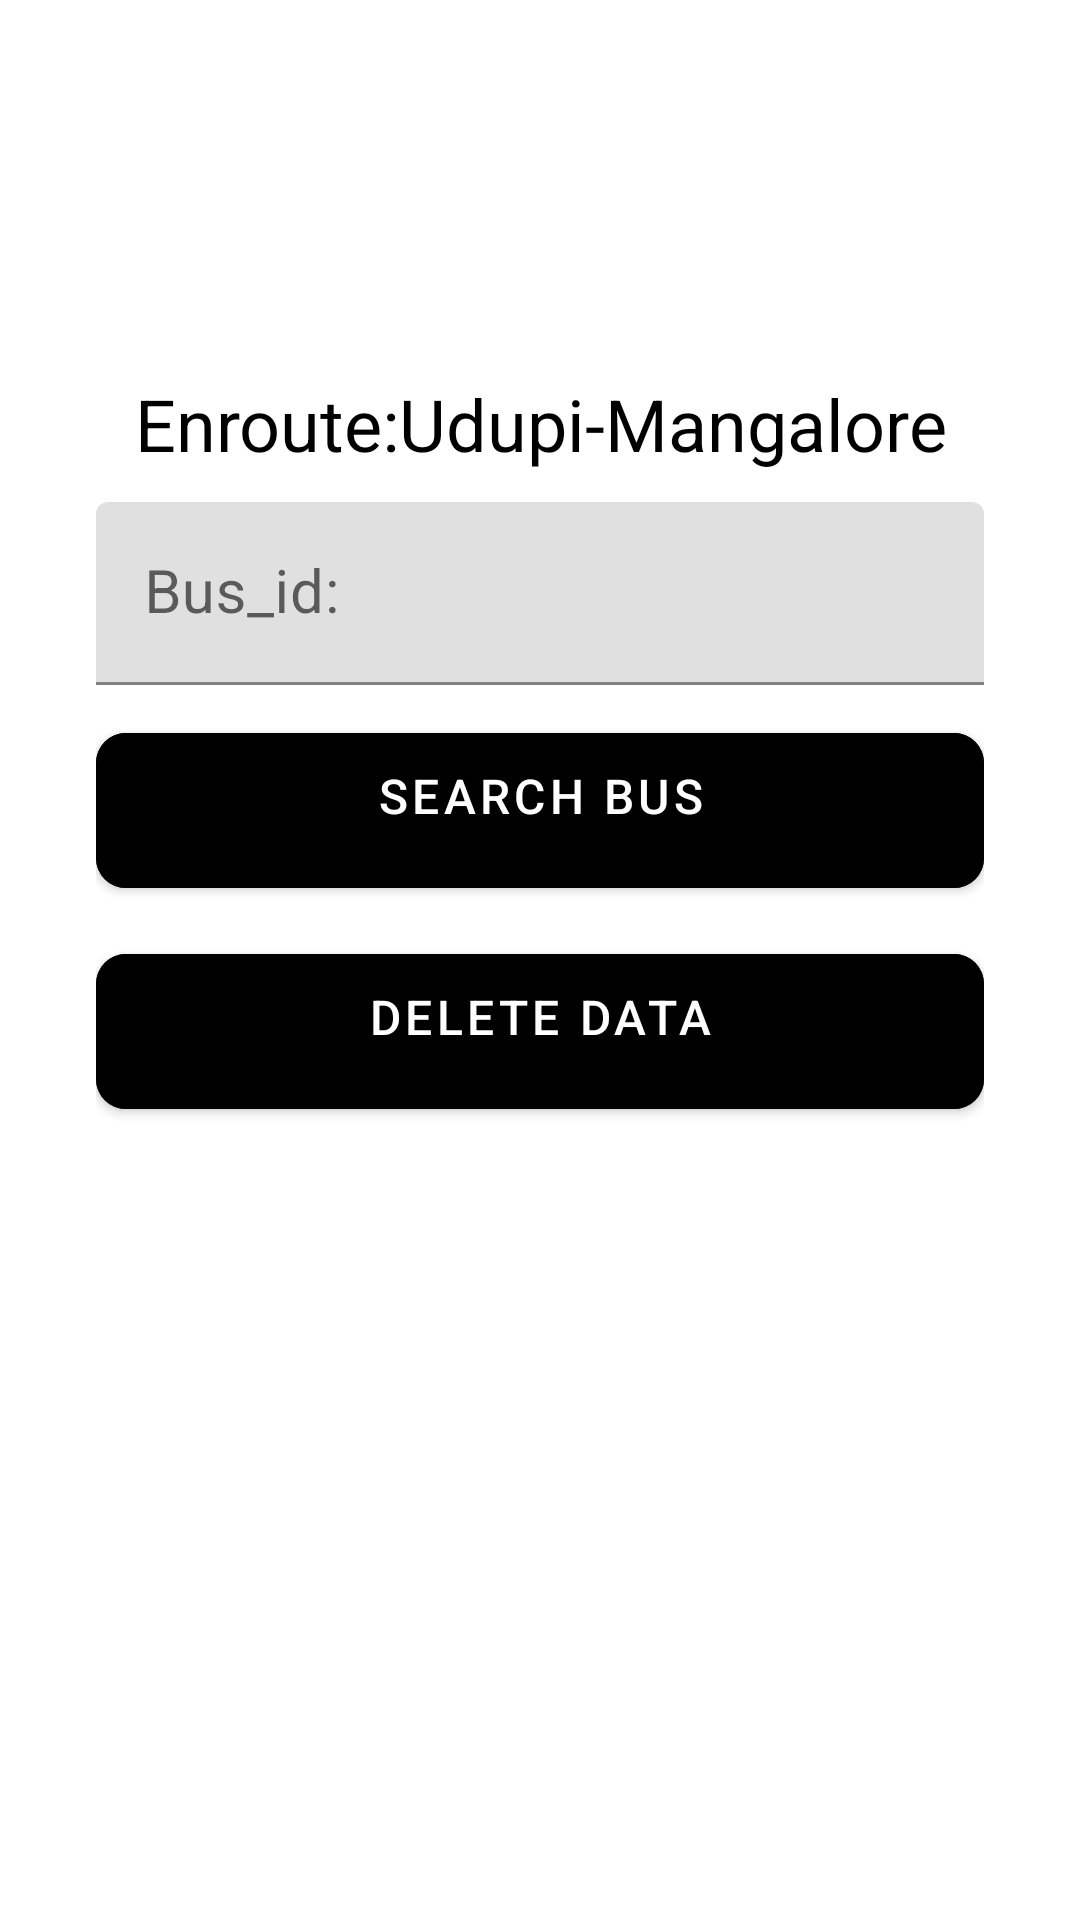

This screen was rendered from an Android layout file. Write that file and the resources it references.
<!-- AndroidManifest.xml: application theme Theme.CURRENCY_CONVERTOR_APP -->
<!-- res/layout/activity_admin_view.xml -->
<?xml version="1.0" encoding="utf-8"?>
<ScrollView xmlns:android="http://schemas.android.com/apk/res/android"

xmlns:app="http://schemas.android.com/apk/res-auto"
xmlns:tools="http://schemas.android.com/tools"
android:layout_width="match_parent"
android:layout_height="match_parent"
android:background="@color/white"
android:padding="10dp"
tools:context=".adminView">


<LinearLayout
    android:id="@+id/linearLayout"
    android:layout_width="match_parent"
    android:layout_height="wrap_content"
    android:orientation="vertical"
    android:layout_marginStart="22dp"
    android:layout_marginEnd="22dp"
    >
    <androidx.constraintlayout.widget.ConstraintLayout
        android:layout_width="match_parent"
        android:layout_height="wrap_content"
        android:layout_marginTop="16dp">

        <ImageView
            android:id="@+id/logo1"
            android:layout_width="75dp"
            android:layout_height="75dp"
            android:layout_marginStart="256dp"
            android:src="@drawable/bus_logo"
            app:layout_constraintBottom_toBottomOf="parent"
            app:layout_constraintStart_toStartOf="parent"
            app:layout_constraintTop_toTopOf="parent"
            app:layout_constraintVertical_bias="0.0" />



    </androidx.constraintlayout.widget.ConstraintLayout>

    <TextView
        android:id="@+id/text"
        android:layout_width="match_parent"
        android:layout_height="wrap_content"
        android:text="Enroute:Udupi-Mangalore"
        android:textAlignment="center"
        android:textColor="@color/black"
        android:textSize="24dp"
        android:layout_marginTop="24dp"/>

    <com.google.android.material.textfield.TextInputLayout

        android:layout_width="match_parent"
        android:layout_height="wrap_content"
        android:hint="Bus_id:"
        android:layout_marginTop="10dp"
        app:boxStrokeColor="@color/black">
        <com.google.android.material.textfield.TextInputEditText
            android:id="@+id/bus_id"
            android:layout_width="match_parent"
            android:layout_height="wrap_content"
            android:textColor="@color/black"
            android:textSize="20dp"
            android:textColorHint="@color/black"
            android:inputType="textPersonName"
            android:singleLine="true"
            android:layout_below="@+id/text"
            />
    </com.google.android.material.textfield.TextInputLayout>






















































    <FrameLayout
        android:layout_width="match_parent"
        android:layout_height="wrap_content"
        android:layout_marginTop="10dp">

        <com.google.android.material.button.MaterialButton
            android:id="@+id/btnView"
            android:layout_width="match_parent"
            android:layout_height="wrap_content"
            android:backgroundTint="@color/black"
            android:textSize="16dp"
            android:paddingStart="20dp"
            android:paddingTop="10dp"
            android:paddingEnd="20dp"
            android:paddingBottom="20dp"
            android:text="Search Bus"
            app:cornerRadius="10dp"/>
    </FrameLayout>
    <FrameLayout
        android:layout_width="match_parent"
        android:layout_height="wrap_content"
        android:layout_marginTop="10dp">

        <com.google.android.material.button.MaterialButton
            android:id="@+id/btnDelete"
            android:layout_width="match_parent"
            android:layout_height="wrap_content"
            android:backgroundTint="@color/black"
            android:textSize="16dp"
            android:paddingStart="20dp"
            android:paddingTop="10dp"
            android:paddingEnd="20dp"
            android:paddingBottom="20dp"

            android:text="Delete Data"
            app:cornerRadius="10dp"/>

    </FrameLayout>




















</LinearLayout>

</ScrollView>
<!-- resources referenced by this layout -->
<resources>
  <style name="Theme.CURRENCY_CONVERTOR_APP" parent="Theme.MaterialComponents.DayNight.DarkActionBar">
          
          <item name="colorPrimary">@color/purple_500</item>
          <item name="colorPrimaryVariant">@color/purple_700</item>
          <item name="colorOnPrimary">@color/white</item>
          
          <item name="colorSecondary">@color/teal_200</item>
          <item name="colorSecondaryVariant">@color/teal_700</item>
          <item name="colorOnSecondary">@color/black</item>
          
          <item name="android:statusBarColor" tools:targetApi="l">?attr/colorPrimaryVariant</item>
          
      </style>
  <!-- not gathered from this repository: default colours our renderer supplied (Android Studio template values) -->
  <color name="purple_500">#FF6200EE</color>
  <color name="purple_700">#FF3700B3</color>
  <color name="teal_200">#FF03DAC5</color>
  <color name="teal_700">#FF018786</color>
  <color name="black">#FF000000</color>
  <color name="white">#FFFFFFFF</color>
</resources>
